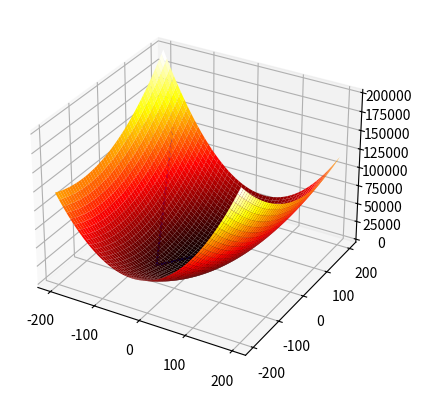

This chart was generated by the following Python code:
import numpy
import math
from pylab import *
from sympy import *
from scipy.optimize import minimize_scalar
import matplotlib.pyplot as plt
from matplotlib import cm
from mpl_toolkits.mplot3d import axes3d, Axes3D

z_str = '3 * a[0] ** 2 + a[1] ** 2 - a[0] * a[1] - 4 * a[0]'

exec('z = lambda a: ' + z_str)

z_str = z_str.replace('a[0]', 'x')
z_str = z_str.replace('a[1]', 'y')

def z_grad(a):
    x = Symbol('x')
    y = Symbol('y')

    z_d = eval(z_str)
    exec('z_d =  ' + z_str)

    yprime = z_d.diff(y)
    dif_y=str(yprime).replace('y', str(a[1]))
    dif_y=dif_y.replace('x', str(a[0]))

    yprime = z_d.diff(x)
    dif_x=str(yprime).replace('y', str(a[1]))
    dif_x=dif_x.replace('x', str(a[0]))

    return numpy.array([eval(dif_y), eval(dif_x)])

def mininize(a):
    l_min = minimize_scalar(lambda l: z(a - l * z_grad(a))).x
    return a - l_min * z_grad(a)

def norm(a):
    return math.sqrt(a[0] ** 2 + a[1] ** 2)

def grad_step(dot):
    return mininize(dot)

dot = [numpy.array([-150.0, 150.0])]
dot.append(grad_step(dot[0]))

eps = 0.0001

while norm(dot[-2] - dot[-1]) > eps: dot.append(grad_step(dot[-1]))
def makeData ():
    x = numpy.arange (-200, 200, 1.0)
    y = numpy.arange (-200, 200, 1.0)
    xgrid, ygrid = numpy.meshgrid(x, y)
    zgrid = z([xgrid, ygrid])
    return xgrid, ygrid, zgrid

xt, yt, zt = makeData()

fig = plt.figure()
ax = plt.axes(projection='3d')

ax.plot_surface(xt, yt, zt, cmap=cm.hot)
ax.plot([x[0] for x in dot], [x[1] for x in dot], [z(x) for x in dot], color='b')

plt.show()
